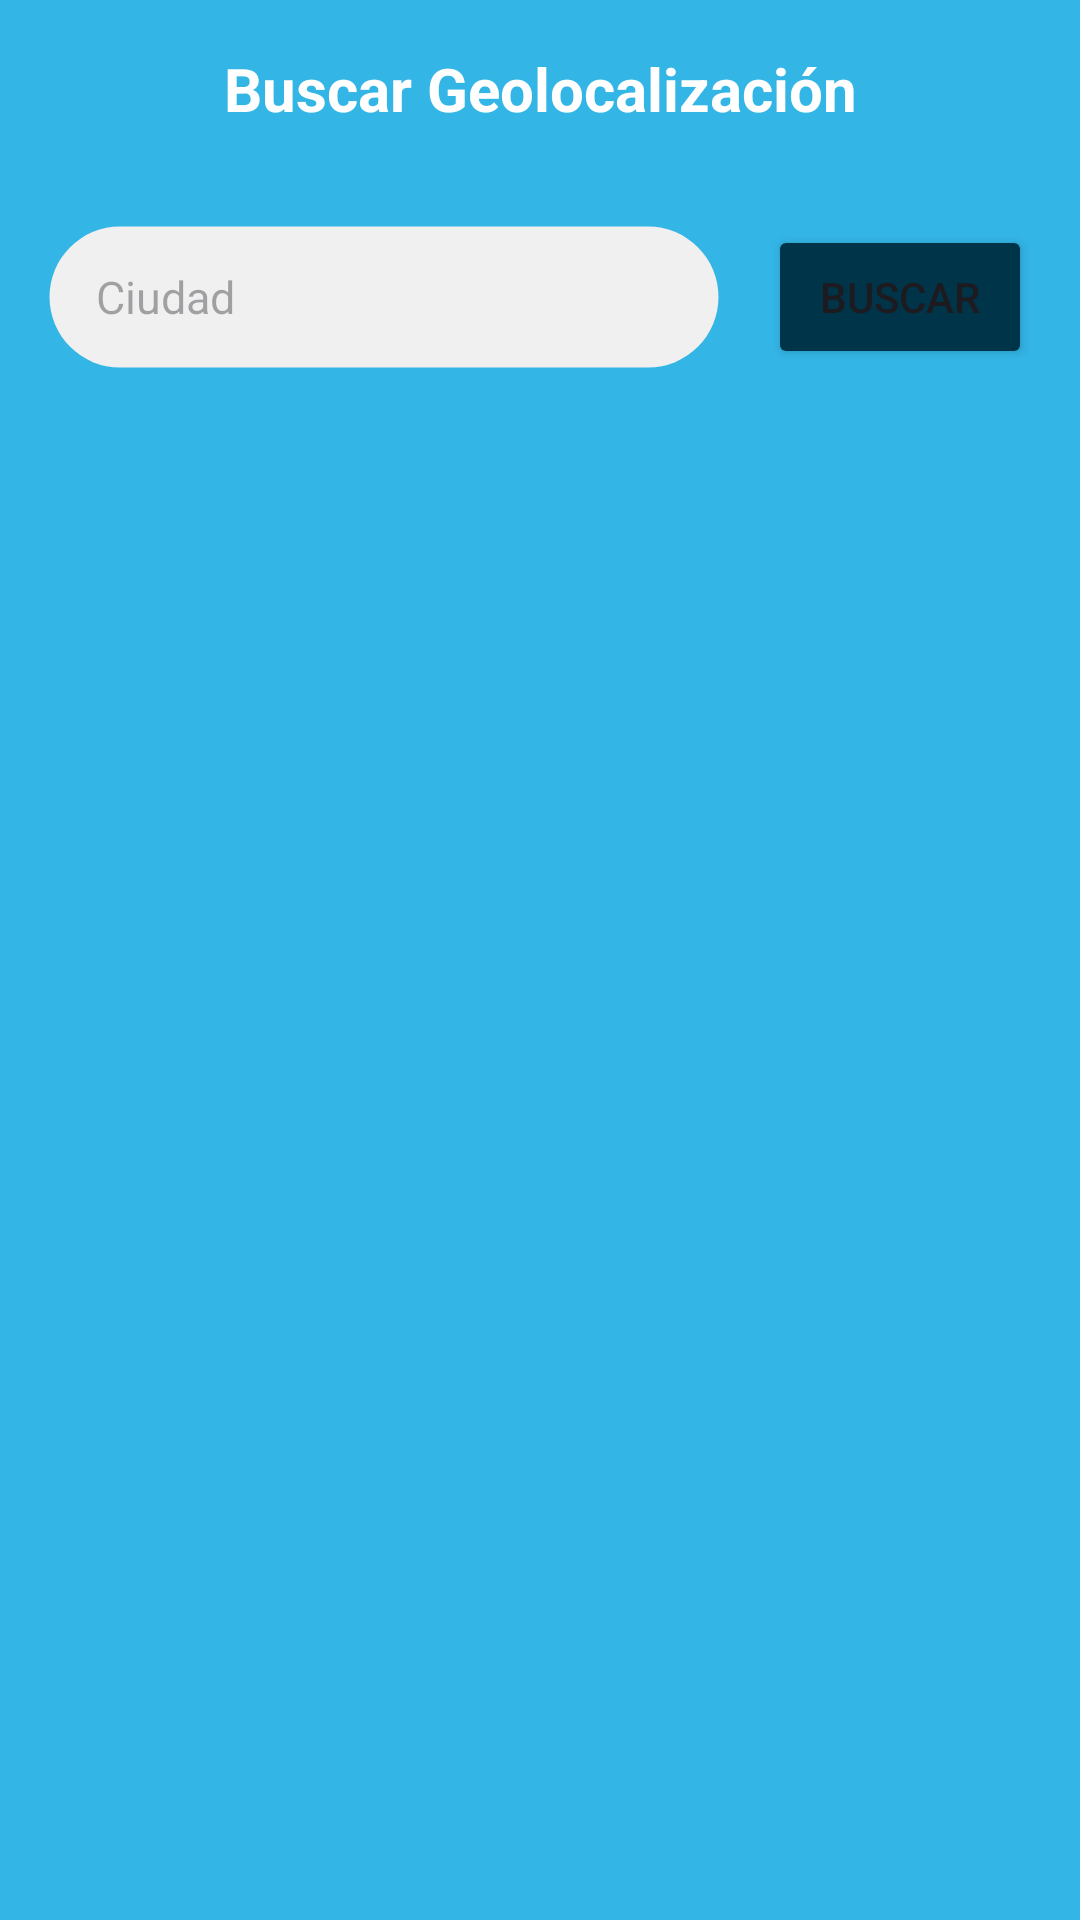

Reconstruct the res/layout file that produces this screen, plus the resources it refers to.
<!-- AndroidManifest.xml: application theme Theme.Tele_clima_20125424 -->
<!-- res/layout/fragment_geolocalization.xml -->
<LinearLayout xmlns:android="http://schemas.android.com/apk/res/android"
    android:layout_width="match_parent"
    android:layout_height="match_parent"
    xmlns:tools="http://schemas.android.com/tools"
    android:orientation="vertical"
    android:background="@color/light_blue"
    tools:context=".Navigation.GeolocalizationFragment">



<TextView
    android:layout_width="match_parent"
    android:layout_height="wrap_content"
    android:text="Buscar Geolocalización"
    android:gravity="center"
    android:textStyle="bold"
    android:textColor="@color/white"
    android:textSize="20sp"
    android:padding="16dp"/>


<LinearLayout
    android:layout_width="match_parent"
    android:layout_height="wrap_content"
    android:orientation="horizontal"
    android:gravity="center"
    android:padding="16dp">

    
    <EditText
        android:id="@+id/editTextCiudad"
        android:layout_width="0dp"
        android:layout_height="48dp"
        android:textSize="15dp"
        android:layout_weight="1"
        android:background="@drawable/rounded_edittext_bg"
        android:hint="Ciudad"
        android:paddingStart="16dp"
        android:paddingEnd="16dp"
        android:paddingTop="8dp"
        android:layout_marginEnd="16dp"
        android:paddingBottom="8dp"
        android:imeOptions="actionDone"/>

    
    <Button
        android:id="@+id/botonBuscarGeolocalizacion"
        android:layout_width="wrap_content"
        android:backgroundTint="@color/dark_blue"
        android:layout_height="wrap_content"
        android:text="Buscar"/>

</LinearLayout>


<androidx.recyclerview.widget.RecyclerView
    android:id="@+id/recyclerViewGeo"
    android:layout_width="match_parent"
    android:layout_height="0dp"
    android:paddingStart="16dp"
    android:paddingEnd="16dp"
    android:layout_weight="1"/>

</LinearLayout>
<!-- resources referenced by this layout -->
<resources>
  <color name="dark_blue">@android:color/system_accent1_800</color>
  <color name="light_blue">@android:color/holo_blue_light</color>
  <color name="white">#FFFFFFFF</color>
  <!-- drawable rounded_edittext_bg (drawable) -->
  <?xml version="1.0" encoding="utf-8"?>
  <shape xmlns:android="http://schemas.android.com/apk/res/android"
      android:shape="rectangle">
      <corners android:radius="50dp" />
      <solid android:color="#F0F0F0" />
      <stroke
          android:width="1dp"
      android:color="@android:color/transparent" />
  </shape>
  <style name="Theme.Tele_clima_20125424" parent="Base.Theme.Tele_clima_20125424" />
  <style name="Base.Theme.Tele_clima_20125424" parent="Theme.Material3.DayNight.NoActionBar">
          
          
      </style>
</resources>
